Run: headless pygame with SDL's dummy video driver; simulated clock (each Clock.tick advances the game by its frame time, no real sleeping); random seed 0; keys injected as events and as key.get_pressed() state; mouse plan: one left click at the window centre at the start of phase 2, then a move to the lower-right quarter at the start of phase 3.
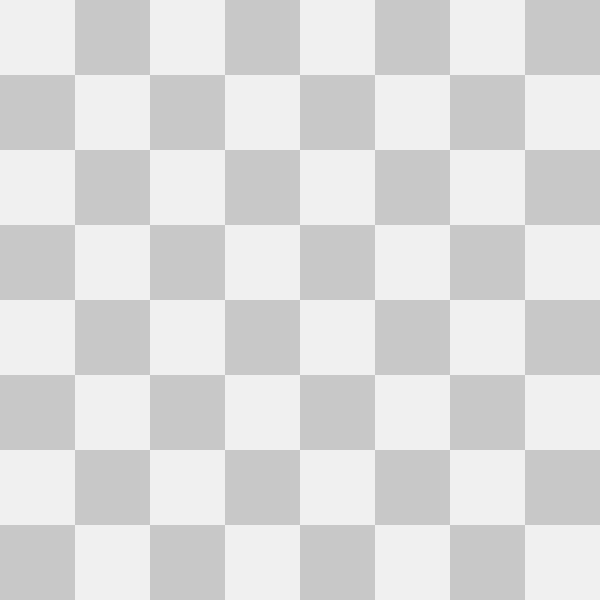
Frame 1 of 4 · flips 1–60 · no input
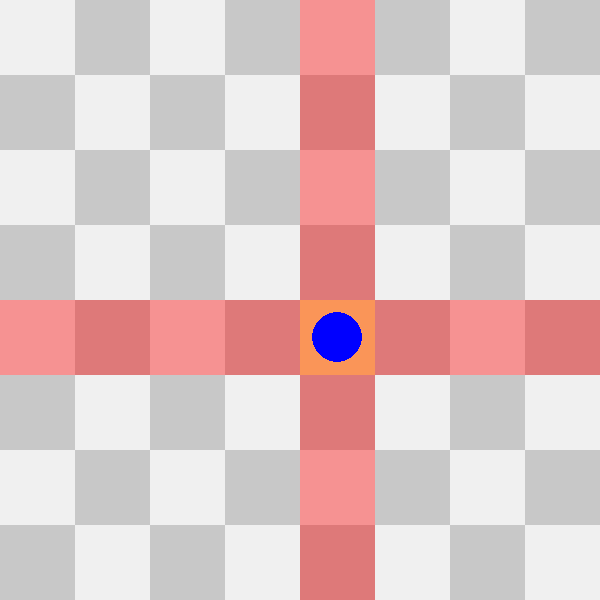
Frame 2 of 4 · flips 61–180 · clicked the window centre · tapped SPACE, RETURN · held RIGHT (→), D
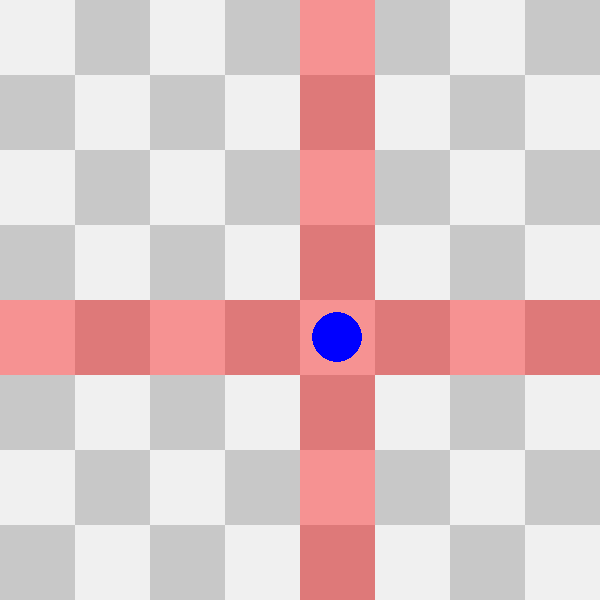
Frame 3 of 4 · flips 181–300 · moved the mouse to the lower-right quarter · held DOWN (↓), S
Frame 4 of 4 · flips 301–420 · held LEFT (←), A, UP (↑), W · screen unchanged from frame 3, image omitted

The pygame program that drew these frames:

""" Ten kod jest bardzo pogmatwany i przekombinowany i jest w nim wiele niepotrzebnego kodu
    jest tak bo poczatkowo planowalem dodac algorymt bardziej oplacalnego wyszukiwnia niz brute force
    jednak im wiecej sie ucze tego przedmiotu tym bardziej rozumiem ze najwazniejsze to zeby kod dzialal
    i nie ma co kombinowac jak rozwiazanie jest proste wiec dodalem najprostsze rozwiazanie i jego wizualizacje
"""

import pygame
import sys
import time


WINDOW_SIZE = 600
GRID_SIZE = 8
CELL_SIZE = WINDOW_SIZE // GRID_SIZE
BG_COLOR_LIGHT = (240, 240, 240)
BG_COLOR_DARK = (200, 200, 200)
ROOK_COLOR = (0, 0, 255)
ROOK_UNDISCOVERED_COLOR = (0, 0, 255)
ATTACKED_COLOR = (255, 0, 0, 100)
HIGHLIGHT_COLOR = (0, 150, 255, 100)
ERROR_COLOR = (255, 0, 0)
HIGHLIGHT_FIRST_FREE_COLOR = (255, 255, 0, 100)
MOVE_EFFECT_COLOR = (0, 255, 0, 100)
ROOK_MOVED_COLOR = (100, 100, 100)


def draw_grid(screen):
    for row in range(GRID_SIZE):
        for col in range(GRID_SIZE):
            color = BG_COLOR_LIGHT if (row + col) % 2 == 0 else BG_COLOR_DARK
            rect = pygame.Rect(col * CELL_SIZE, row * CELL_SIZE, CELL_SIZE, CELL_SIZE)
            pygame.draw.rect(screen, color, rect)


def draw_board(
    screen,
    grid,
    attacked,
    highlight=None,
    move_effect=None,
    processed_rooks=None,
    discovered_rooks=None,
):
    if processed_rooks is None:
        processed_rooks = set()
    if discovered_rooks is None:
        discovered_rooks = set()

    for row in range(GRID_SIZE):
        for col in range(GRID_SIZE):
            rect = pygame.Rect(col * CELL_SIZE, row * CELL_SIZE, CELL_SIZE, CELL_SIZE)

            if highlight and highlight == (row, col):
                highlight_surf = pygame.Surface((CELL_SIZE, CELL_SIZE), pygame.SRCALPHA)
                highlight_surf.fill(HIGHLIGHT_FIRST_FREE_COLOR)
                screen.blit(highlight_surf, rect.topleft)

            if move_effect and move_effect == (row, col):
                move_surf = pygame.Surface((CELL_SIZE, CELL_SIZE), pygame.SRCALPHA)
                move_surf.fill(MOVE_EFFECT_COLOR)
                screen.blit(move_surf, rect.topleft)

            if attacked[row][col]:
                attack_surf = pygame.Surface((CELL_SIZE, CELL_SIZE), pygame.SRCALPHA)
                attack_surf.fill(ATTACKED_COLOR)
                screen.blit(attack_surf, rect.topleft)

            if grid[row][col]:
                if (row, col) in processed_rooks:
                    color = ROOK_MOVED_COLOR
                elif (row, col) in discovered_rooks:
                    color = ROOK_COLOR
                else:
                    color = ROOK_UNDISCOVERED_COLOR

                pygame.draw.circle(screen, color, rect.center, CELL_SIZE // 3)


# to jest naprawde dluga i brzydka funkcja ale nie chce mi sie tego poprawiac i tak nikt tego nie bedzie czytal xd oby
def find_and_move_rook(grid, screen):
    """
    Przesuwa każdą wieżę po kolei na każde możliwe pole.
    Jeśli żadna konfiguracja nie szachuje całej planszy, wraca do pierwotnego stanu.
    """
    original_positions = [
        (r, c) for r in range(GRID_SIZE) for c in range(GRID_SIZE) if grid[r][c]
    ]

    for original_r, original_c in original_positions:
        # Testujemy przesunięcie wieży na każde pole planszy.
        for target_row in range(GRID_SIZE):
            for target_col in range(GRID_SIZE):
                if grid[target_row][target_col]:
                    continue  # Pole jest już zajęte.

                # Przenieś wieżę na nowe pole.
                grid[original_r][original_c] = False
                grid[target_row][target_col] = True

                # Rysowanie planszy.
                screen.fill((0, 0, 0))
                draw_grid(screen)
                draw_board(
                    screen,
                    grid,
                    calculate_attacked(grid),
                    highlight=(target_row, target_col),
                )
                pygame.display.flip()
                time.sleep(0.1)

                # Sprawdź, czy cała plansza jest szachowana.
                if all_attacked(calculate_attacked(grid)):
                    # Sukces, wyświetlamy efekt.
                    for _ in range(3):
                        glow_surf = pygame.Surface(
                            (WINDOW_SIZE, WINDOW_SIZE), pygame.SRCALPHA
                        )
                        glow_color = (0, 255, 0, 100)
                        glow_surf.fill(glow_color)
                        screen.blit(glow_surf, (0, 0))
                        pygame.display.flip()
                        time.sleep(0.2)
                        screen.fill((0, 0, 0))
                        draw_grid(screen)
                        draw_board(screen, grid, calculate_attacked(grid))
                        pygame.display.flip()
                        time.sleep(0.2)

                    return True

                # Cofnij ruch, jeśli to nie rozwiązanie.
                grid[target_row][target_col] = False
                grid[original_r][original_c] = True

                # Rysowanie cofnięcia ruchu.
                screen.fill((0, 0, 0))
                draw_grid(screen)
                draw_board(
                    screen,
                    grid,
                    calculate_attacked(grid),
                    highlight=(original_r, original_c),
                )
                pygame.display.flip()
                time.sleep(0.1)

    # Jeśli żadna konfiguracja nie działa, zwróć False.
    return False


def calculate_attacked(grid):
    attacked = [[False] * GRID_SIZE for _ in range(GRID_SIZE)]

    for row in range(GRID_SIZE):
        for col in range(GRID_SIZE):
            if grid[row][col]:
                for i in range(GRID_SIZE):
                    attacked[row][i] = True
                    attacked[i][col] = True

    return attacked


def all_attacked(attacked):
    return all(all(row) for row in attacked)


def main():
    pygame.init()
    screen = pygame.display.set_mode((WINDOW_SIZE, WINDOW_SIZE))
    pygame.display.set_caption("github.com/kamilGie/ASRT-WDI")
    clock = pygame.time.Clock()

    grid = [[False] * GRID_SIZE for _ in range(GRID_SIZE)]
    search_mode = False

    while True:
        screen.fill((0, 0, 0))
        draw_grid(screen)
        attacked = calculate_attacked(grid)
        draw_board(screen, grid, attacked)

        for event in pygame.event.get():
            if event.type == pygame.QUIT:
                pygame.quit()
                sys.exit()
            elif event.type == pygame.MOUSEBUTTONDOWN:
                col, row = event.pos[0] // CELL_SIZE, event.pos[1] // CELL_SIZE
                grid[row][col] = not grid[row][col]
            elif event.type == pygame.KEYDOWN:
                if event.key == pygame.K_SPACE:
                    search_mode = True

        if search_mode:
            if find_and_move_rook(grid, screen):
                search_mode = False
            else:
                for _ in range(3):
                    screen.fill(ERROR_COLOR)
                    pygame.display.flip()
                    time.sleep(0.2)
                    screen.fill((0, 0, 0))
                    draw_grid(screen)
                    draw_board(screen, grid, attacked)
                    pygame.display.flip()
                    time.sleep(0.2)
                search_mode = False

        pygame.display.flip()
        clock.tick(30)


if __name__ == "__main__":
    main()
